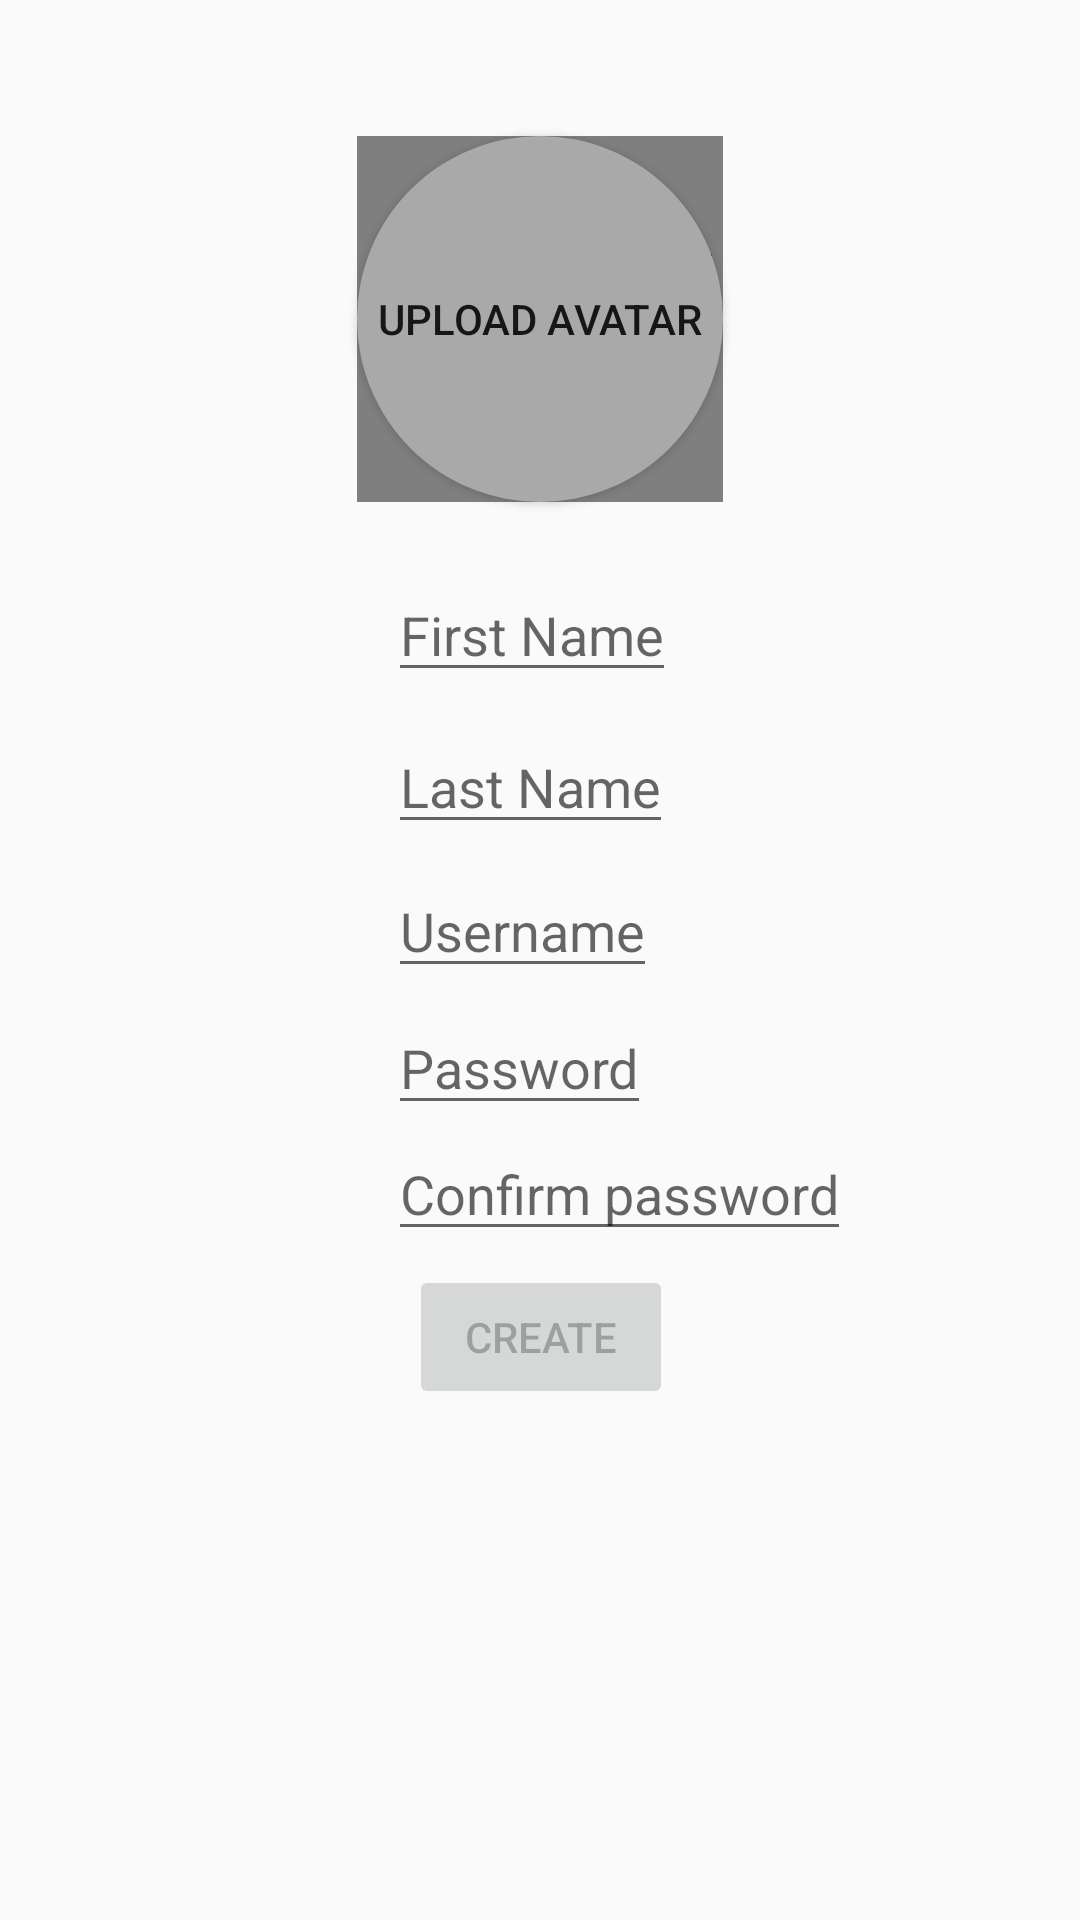

The Android layout XML behind this screen, and the referenced resources:
<!-- AndroidManifest.xml: application theme AppTheme -->
<!-- res/layout/activity_createuser.xml -->
<?xml version="1.0" encoding="utf-8"?>
<androidx.constraintlayout.widget.ConstraintLayout xmlns:android="http://schemas.android.com/apk/res/android"
    xmlns:app="http://schemas.android.com/apk/res-auto"
    xmlns:tools="http://schemas.android.com/tools"
    android:orientation="vertical" android:layout_width="match_parent"
    android:layout_height="match_parent">

    <EditText
        android:id="@+id/firstName"
        android:layout_width="wrap_content"
        android:layout_height="wrap_content"
        android:hint="@string/prompt_first_name"
        android:inputType="text"
        android:selectAllOnFocus="true"
        app:layout_constraintBottom_toBottomOf="parent"
        app:layout_constraintEnd_toEndOf="parent"
        app:layout_constraintHorizontal_bias="0.49"
        app:layout_constraintStart_toStartOf="parent"
        app:layout_constraintTop_toTopOf="parent"
        app:layout_constraintVertical_bias="0.316" />

    <Button
        android:id="@+id/create"
        android:layout_width="wrap_content"
        android:layout_height="wrap_content"
        android:layout_gravity="start"
        android:layout_marginStart="48dp"
        android:layout_marginTop="16dp"
        android:layout_marginEnd="48dp"
        android:layout_marginBottom="64dp"
        android:enabled="false"
        android:text="@string/action_create"
        app:layout_constraintBottom_toBottomOf="parent"
        app:layout_constraintEnd_toEndOf="parent"
        app:layout_constraintHorizontal_bias="0.502"
        app:layout_constraintStart_toStartOf="parent"
        app:layout_constraintTop_toBottomOf="@+id/password"
        app:layout_constraintVertical_bias="0.224" />

    <EditText
        android:id="@+id/confirmPass"
        android:layout_width="wrap_content"
        android:layout_height="wrap_content"
        android:hint="@string/prompt_confirm_password"
        android:imeActionLabel="@string/action_sign_in_short"
        android:imeOptions="actionDone"
        android:inputType="textPassword"
        android:selectAllOnFocus="true"
        app:layout_constraintBottom_toBottomOf="parent"
        app:layout_constraintStart_toStartOf="@+id/password"
        app:layout_constraintTop_toBottomOf="@+id/password"
        app:layout_constraintVertical_bias="0.003" />

    <EditText
        android:id="@+id/username"
        android:layout_width="wrap_content"
        android:layout_height="wrap_content"
        android:hint="@string/prompt_username"
        android:imeActionLabel="@string/action_sign_in_short"
        android:imeOptions="actionDone"
        android:inputType="text"
        android:selectAllOnFocus="true"
        app:layout_constraintBottom_toBottomOf="parent"
        app:layout_constraintStart_toStartOf="@+id/lastName"
        app:layout_constraintTop_toBottomOf="@+id/lastName"
        app:layout_constraintVertical_bias="0.021" />

    <EditText
        android:id="@+id/password"
        android:layout_width="wrap_content"
        android:layout_height="wrap_content"
        android:hint="@string/prompt_password"
        android:imeActionLabel="@string/action_sign_in_short"
        android:imeOptions="actionDone"
        android:inputType="textPassword"
        android:selectAllOnFocus="true"
        app:layout_constraintBottom_toBottomOf="parent"
        app:layout_constraintStart_toStartOf="@+id/username"
        app:layout_constraintTop_toBottomOf="@+id/username"
        app:layout_constraintVertical_bias="0.016" />

    <EditText
        android:id="@+id/lastName"
        android:layout_width="wrap_content"
        android:layout_height="wrap_content"
        android:hint="@string/prompt_last_name"
        android:imeActionLabel="@string/action_sign_in_short"
        android:imeOptions="actionDone"
        android:inputType="text"
        android:selectAllOnFocus="true"
        app:layout_constraintBottom_toBottomOf="parent"
        app:layout_constraintStart_toStartOf="@+id/firstName"
        app:layout_constraintTop_toBottomOf="@+id/firstName"
        app:layout_constraintVertical_bias="0.025" />

    <Button
        android:id="@+id/button_upload_avatar"
        android:layout_width="122dp"
        android:layout_height="122dp"
        android:background="@drawable/rounded_signup_photo"
        android:text="Upload avatar"
        app:layout_constraintBottom_toTopOf="@+id/firstName"
        app:layout_constraintEnd_toEndOf="parent"
        app:layout_constraintStart_toStartOf="parent"
        app:layout_constraintTop_toTopOf="parent"
        app:layout_constraintVertical_bias="0.672" />

    <de.hdodenhof.circleimageview.CircleImageView
        android:id="@+id/avatar_circleImageView"
        android:layout_width="122dp"
        android:layout_height="122dp"
        app:layout_constraintBottom_toBottomOf="@+id/button_upload_avatar"
        app:layout_constraintEnd_toEndOf="@+id/button_upload_avatar"
        app:layout_constraintStart_toStartOf="@+id/button_upload_avatar"
        app:layout_constraintTop_toTopOf="@+id/button_upload_avatar" />

</androidx.constraintlayout.widget.ConstraintLayout>
<!-- resources referenced by this layout -->
<resources>
  <!-- drawable rounded_signup_photo (drawable) -->
  <?xml version="1.0" encoding="utf-8"?>
  <shape xmlns:android="http://schemas.android.com/apk/res/android">
      <corners android:radius="75dp"/>
      <solid android:color="#A9A9A9"/>
  </shape>
  <string name="action_create">Create</string>
  <string name="action_sign_in_short">Login</string>
  <string name="prompt_confirm_password">Confirm password</string>
  <string name="prompt_first_name">First Name</string>
  <string name="prompt_last_name">Last Name</string>
  <string name="prompt_password">Password</string>
  <string name="prompt_username">Username</string>
  <style name="AppTheme" parent="Theme.AppCompat.Light.DarkActionBar">
          
          <item name="colorPrimary">@color/colorPrimary</item>
          <item name="colorPrimaryDark">@color/colorPrimaryDark</item>
          <item name="colorAccent">@color/colorAccent</item>
      </style>
  <color name="colorPrimary">#008577</color>
  <color name="colorPrimaryDark">#00574B</color>
  <color name="colorAccent">#D81B60</color>
</resources>
